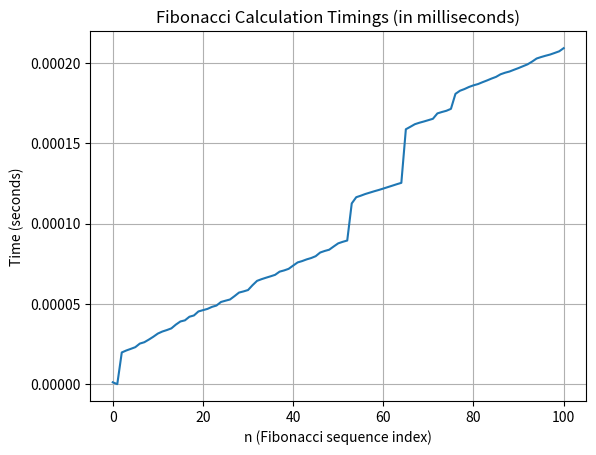

Write Python code to recreate this figure.
import time
import matplotlib.pyplot as plt
from functools import lru_cache

timings = []


# Timer decorator
def timer(func):
    def wrapper(*args, **kwargs):
        global timings
        start = time.perf_counter()
        result = func(*args, **kwargs)
        end = time.perf_counter()
        execution_time = end - start  # Convert to seconds
        timings.append(execution_time)
        print(f"Finished in {execution_time:.10f} s: f({args[0]}) -> {result}")
        return result

    return wrapper


# Fibonacci function with memoization and the timer decorator
@lru_cache
@timer
def fib(n):
    if n < 2:
        return n
    return fib(n - 1) + fib(n - 2)


def graph():
    # Plotting the results
    plt.plot(timings)
    plt.title("Fibonacci Calculation Timings (in milliseconds)")
    plt.xlabel("n (Fibonacci sequence index)")
    plt.ylabel("Time (seconds)")
    plt.grid(True)
    plt.show()


if __name__ == "__main__":
    fib(100)
    graph()
